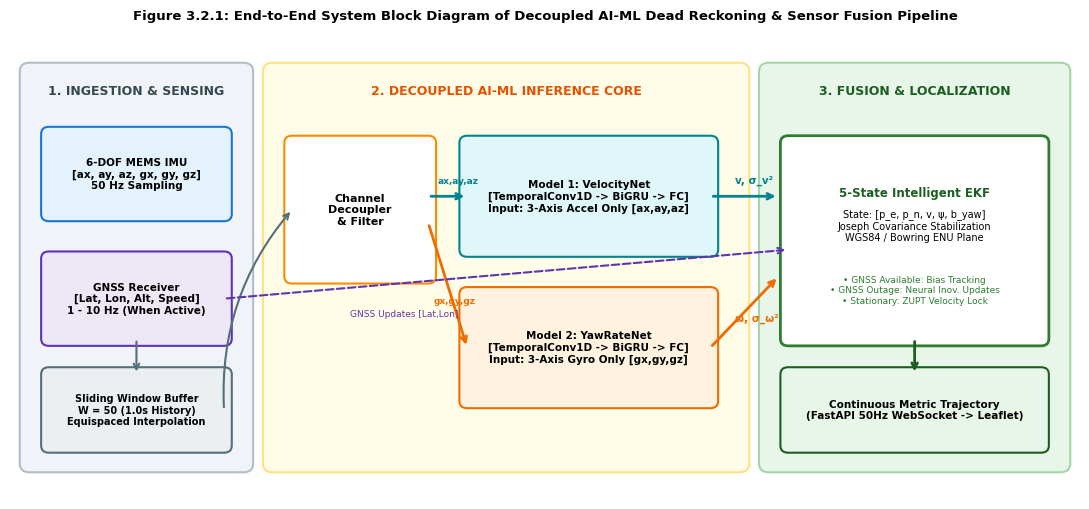
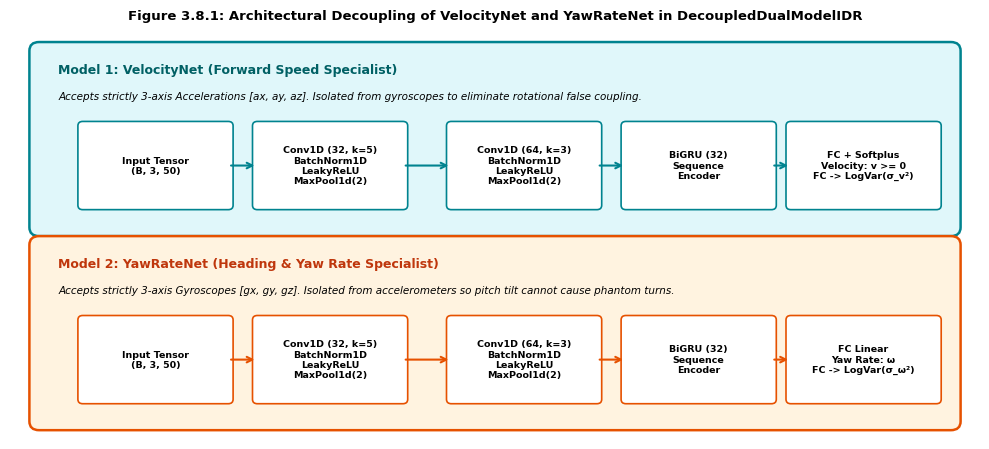
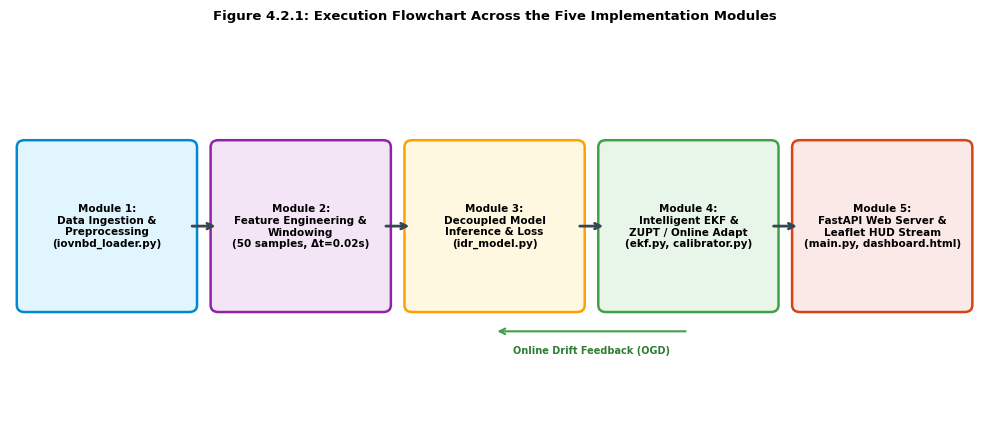
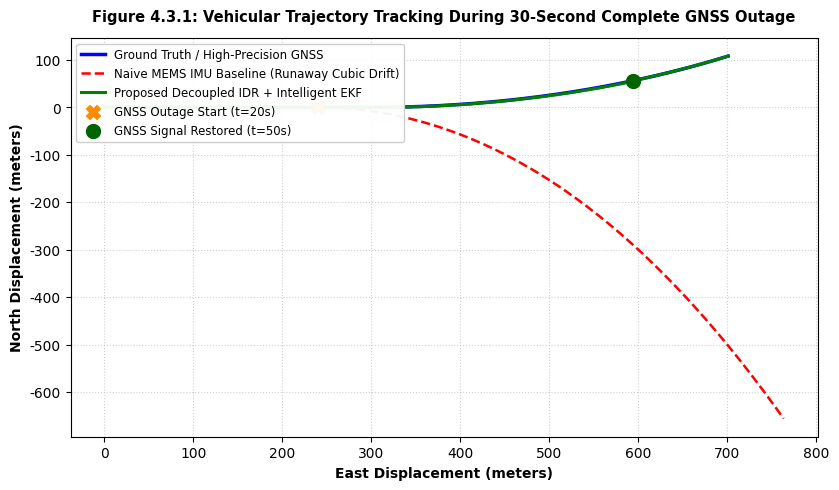
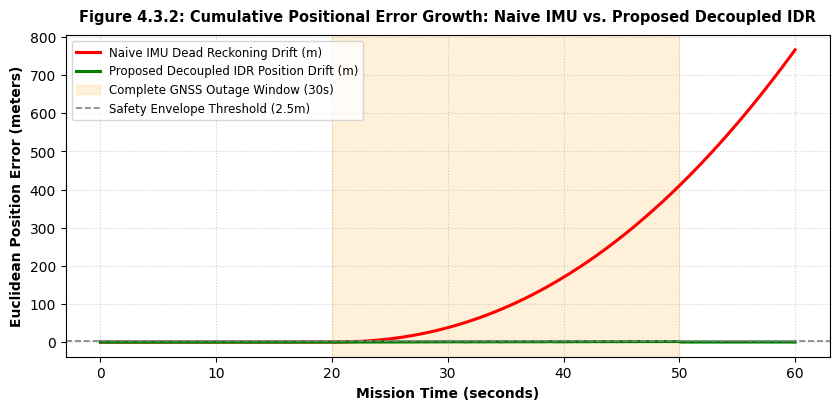
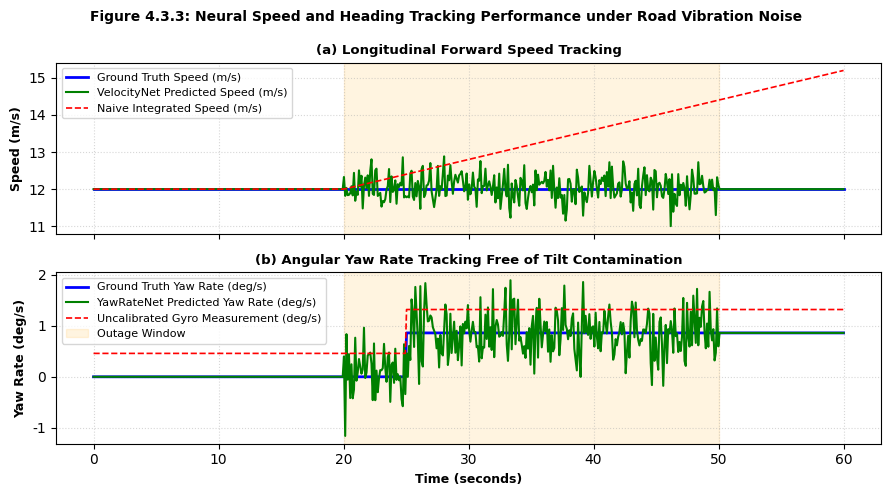
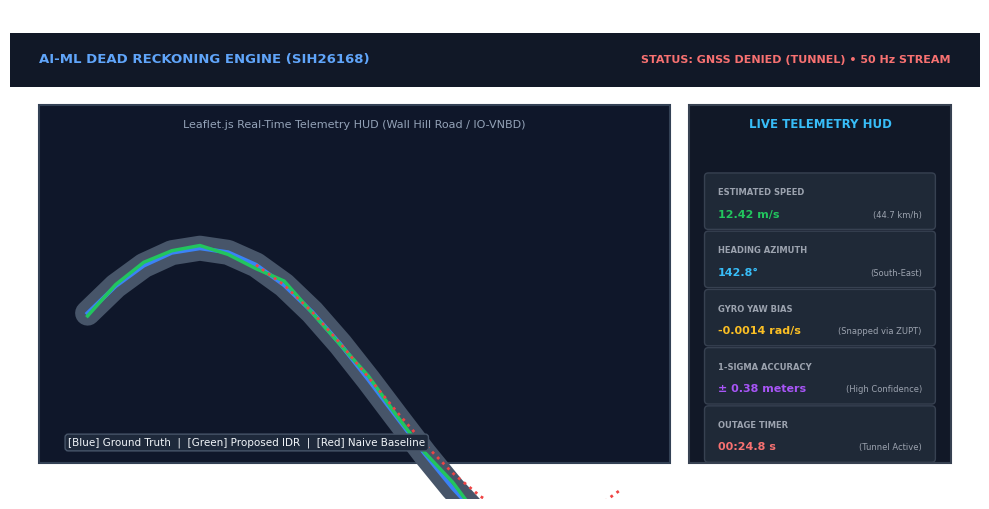

Write Python code to recreate these figures, in order.
"""
Generate all 7 professional diagrams and output visualizations for the AI & ML Project Report.
"""

import os
import matplotlib.pyplot as plt
import matplotlib.patches as patches
import numpy as np

os.makedirs('figures', exist_ok=True)
plt.rcParams['font.family'] = 'DejaVu Sans'

# ==============================================================================
# 1. System Architecture / Block Diagram (Figure 3.2.1)
# ==============================================================================
fig, ax = plt.subplots(figsize=(11, 5.2), dpi=300)
ax.axis('off')
ax.set_xlim(0, 11)
ax.set_ylim(0, 5.2)

# Background panels
p1 = patches.FancyBboxPatch((0.2, 0.4), 2.2, 4.4, boxstyle="round,pad=0.1", fc="#F0F4F8", ec="#B0BEC5", lw=1.5)
p2 = patches.FancyBboxPatch((2.7, 0.4), 4.8, 4.4, boxstyle="round,pad=0.1", fc="#FFFDE7", ec="#FFE082", lw=1.5)
p3 = patches.FancyBboxPatch((7.8, 0.4), 3.0, 4.4, boxstyle="round,pad=0.1", fc="#E8F5E9", ec="#A5D6A7", lw=1.5)
for p in [p1, p2, p3]:
    ax.add_patch(p)

ax.text(1.3, 4.55, "1. INGESTION & SENSING", ha='center', fontsize=9, fontweight='bold', color="#37474F")
ax.text(5.1, 4.55, "2. DECOUPLED AI-ML INFERENCE CORE", ha='center', fontsize=9, fontweight='bold', color="#E65100")
ax.text(9.3, 4.55, "3. FUSION & LOCALIZATION", ha='center', fontsize=9, fontweight='bold', color="#1B5E20")

# Ingestion boxes
b1 = patches.FancyBboxPatch((0.4, 3.2), 1.8, 0.9, boxstyle="round,pad=0.08", fc="#E3F2FD", ec="#1976D2", lw=1.5)
ax.add_patch(b1)
ax.text(1.3, 3.65, "6-DOF MEMS IMU\n[ax, ay, az, gx, gy, gz]\n50 Hz Sampling", ha='center', va='center', fontsize=7.5, fontweight='bold')

b2 = patches.FancyBboxPatch((0.4, 1.8), 1.8, 0.9, boxstyle="round,pad=0.08", fc="#EDE7F6", ec="#5E35B1", lw=1.5)
ax.add_patch(b2)
ax.text(1.3, 2.25, "GNSS Receiver\n[Lat, Lon, Alt, Speed]\n1 - 10 Hz (When Active)", ha='center', va='center', fontsize=7.5, fontweight='bold')

b3 = patches.FancyBboxPatch((0.4, 0.6), 1.8, 0.8, boxstyle="round,pad=0.08", fc="#ECEFF1", ec="#546E7A", lw=1.5)
ax.add_patch(b3)
ax.text(1.3, 1.0, "Sliding Window Buffer\nW = 50 (1.0s History)\nEquispaced Interpolation", ha='center', va='center', fontsize=7, fontweight='bold')

# Arrow IMU to Window
ax.annotate('', xy=(1.3, 1.4), xytext=(1.3, 1.8), arrowprops=dict(arrowstyle="->", lw=1.5, color="#546E7A"))

# Preprocessing split
b_split = patches.FancyBboxPatch((2.9, 2.5), 1.4, 1.5, boxstyle="round,pad=0.08", fc="#FFFFFF", ec="#FB8C00", lw=1.5)
ax.add_patch(b_split)
ax.text(3.6, 3.25, "Channel\nDecoupler\n& Filter", ha='center', va='center', fontsize=8, fontweight='bold')

# Arrow Window to Split
ax.annotate('', xy=(2.9, 3.25), xytext=(2.2, 1.0), arrowprops=dict(arrowstyle="->", lw=1.5, color="#546E7A", connectionstyle="arc3,rad=-0.2"))

# VelocityNet
b_vnet = patches.FancyBboxPatch((4.7, 2.8), 2.5, 1.2, boxstyle="round,pad=0.08", fc="#E0F7FA", ec="#00838F", lw=1.5)
ax.add_patch(b_vnet)
ax.text(5.95, 3.4, "Model 1: VelocityNet\n[TemporalConv1D -> BiGRU -> FC]\nInput: 3-Axis Accel Only [ax,ay,az]", ha='center', va='center', fontsize=7.5, fontweight='bold')

# YawRateNet
b_ynet = patches.FancyBboxPatch((4.7, 1.1), 2.5, 1.2, boxstyle="round,pad=0.08", fc="#FFF3E0", ec="#EF6C00", lw=1.5)
ax.add_patch(b_ynet)
ax.text(5.95, 1.7, "Model 2: YawRateNet\n[TemporalConv1D -> BiGRU -> FC]\nInput: 3-Axis Gyro Only [gx,gy,gz]", ha='center', va='center', fontsize=7.5, fontweight='bold')

# Arrows from split to models
ax.annotate('', xy=(4.7, 3.4), xytext=(4.3, 3.4), arrowprops=dict(arrowstyle="->", lw=2, color="#00838F"))
ax.text(4.4, 3.55, "ax,ay,az", fontsize=6.5, fontweight='bold', color="#00838F")

ax.annotate('', xy=(4.7, 1.7), xytext=(4.3, 3.1), arrowprops=dict(arrowstyle="->", lw=2, color="#EF6C00"))
ax.text(4.35, 2.2, "gx,gy,gz", fontsize=6.5, fontweight='bold', color="#EF6C00")

# Heteroscedastic outputs
ax.annotate('', xy=(7.9, 3.4), xytext=(7.2, 3.4), arrowprops=dict(arrowstyle="->", lw=2, color="#00838F"))
ax.text(7.45, 3.55, "v, σ_v²", fontsize=7.5, fontweight='bold', color="#00838F")

ax.annotate('', xy=(7.9, 2.5), xytext=(7.2, 1.7), arrowprops=dict(arrowstyle="->", lw=2, color="#EF6C00"))
ax.text(7.45, 2.0, "ω, σ_ω²", fontsize=7.5, fontweight='bold', color="#EF6C00")

# Fusion block
b_ekf = patches.FancyBboxPatch((8.0, 1.8), 2.6, 2.2, boxstyle="round,pad=0.08", fc="#FFFFFF", ec="#2E7D32", lw=2)
ax.add_patch(b_ekf)
ax.text(9.3, 3.4, "5-State Intelligent EKF", ha='center', fontsize=8.5, fontweight='bold', color="#1B5E20")
ax.text(9.3, 2.9, "State: [p_e, p_n, v, ψ, b_yaw]\nJoseph Covariance Stabilization\nWGS84 / Bowring ENU Plane", ha='center', fontsize=7)
ax.text(9.3, 2.2, "• GNSS Available: Bias Tracking\n• GNSS Outage: Neural Inov. Updates\n• Stationary: ZUPT Velocity Lock", ha='center', fontsize=6.5, color="#2E7D32")

# Output arrow
b_out = patches.FancyBboxPatch((8.0, 0.6), 2.6, 0.8, boxstyle="round,pad=0.08", fc="#E8F5E9", ec="#1B5E20", lw=1.5)
ax.add_patch(b_out)
ax.text(9.3, 1.0, "Continuous Metric Trajectory\n(FastAPI 50Hz WebSocket -> Leaflet)", ha='center', va='center', fontsize=7.5, fontweight='bold')
ax.annotate('', xy=(9.3, 1.4), xytext=(9.3, 1.8), arrowprops=dict(arrowstyle="->", lw=2, color="#1B5E20"))

# GNSS arrow to EKF
ax.annotate('', xy=(8.0, 2.8), xytext=(2.2, 2.25), arrowprops=dict(arrowstyle="->", lw=1.5, color="#5E35B1", linestyle="dashed"))
ax.text(3.5, 2.05, "GNSS Updates [Lat,Lon]", fontsize=6.5, color="#5E35B1")

plt.title("Figure 3.2.1: End-to-End System Block Diagram of Decoupled AI-ML Dead Reckoning & Sensor Fusion Pipeline", fontsize=9.5, fontweight='bold', pad=12)
plt.tight_layout()
plt.savefig('figures/fig_system_architecture.png', dpi=300)
plt.close()

# ==============================================================================
# 2. Decoupled Dual-Model Structure (Figure 3.8.1)
# ==============================================================================
fig, ax = plt.subplots(figsize=(10, 4.6), dpi=300)
ax.axis('off')
ax.set_xlim(0, 10)
ax.set_ylim(0, 4.6)

# Model 1 VelocityNet Box
p_vel = patches.FancyBboxPatch((0.3, 2.4), 9.4, 2.0, boxstyle="round,pad=0.1", fc="#E0F7FA", ec="#00838F", lw=1.8)
ax.add_patch(p_vel)
ax.text(0.5, 4.15, "Model 1: VelocityNet (Forward Speed Specialist)", fontsize=9, fontweight='bold', color="#006064")
ax.text(0.5, 3.85, "Accepts strictly 3-axis Accelerations [ax, ay, az]. Isolated from gyroscopes to eliminate rotational false coupling.", fontsize=7.5, style='italic')

v_steps = [
    ("Input Tensor\n(B, 3, 50)", (1.5, 3.1)),
    ("Conv1D (32, k=5)\nBatchNorm1D\nLeakyReLU\nMaxPool1d(2)", (3.3, 3.1)),
    ("Conv1D (64, k=3)\nBatchNorm1D\nLeakyReLU\nMaxPool1d(2)", (5.3, 3.1)),
    ("BiGRU (32)\nSequence\nEncoder", (7.1, 3.1)),
    ("FC + Softplus\nVelocity: v >= 0\nFC -> LogVar(σ_v²)", (8.8, 3.1))
]
for text, (x, y) in v_steps:
    b = patches.FancyBboxPatch((x-0.75, y-0.45), 1.5, 0.9, boxstyle="round,pad=0.05", fc="#FFFFFF", ec="#00838F", lw=1.2)
    ax.add_patch(b)
    ax.text(x, y, text, ha='center', va='center', fontsize=6.8, fontweight='bold')

for i in range(len(v_steps)-1):
    x1 = v_steps[i][1][0] + 0.75
    x2 = v_steps[i+1][1][0] - 0.75
    ax.annotate('', xy=(x2, 3.1), xytext=(x1, 3.1), arrowprops=dict(arrowstyle="->", lw=1.5, color="#00838F"))

# Model 2 YawRateNet Box
p_yaw = patches.FancyBboxPatch((0.3, 0.2), 9.4, 2.0, boxstyle="round,pad=0.1", fc="#FFF3E0", ec="#E65100", lw=1.8)
ax.add_patch(p_yaw)
ax.text(0.5, 1.95, "Model 2: YawRateNet (Heading & Yaw Rate Specialist)", fontsize=9, fontweight='bold', color="#BF360C")
ax.text(0.5, 1.65, "Accepts strictly 3-axis Gyroscopes [gx, gy, gz]. Isolated from accelerometers so pitch tilt cannot cause phantom turns.", fontsize=7.5, style='italic')

y_steps = [
    ("Input Tensor\n(B, 3, 50)", (1.5, 0.9)),
    ("Conv1D (32, k=5)\nBatchNorm1D\nLeakyReLU\nMaxPool1d(2)", (3.3, 0.9)),
    ("Conv1D (64, k=3)\nBatchNorm1D\nLeakyReLU\nMaxPool1d(2)", (5.3, 0.9)),
    ("BiGRU (32)\nSequence\nEncoder", (7.1, 0.9)),
    ("FC Linear\nYaw Rate: ω\nFC -> LogVar(σ_ω²)", (8.8, 0.9))
]
for text, (x, y) in y_steps:
    b = patches.FancyBboxPatch((x-0.75, y-0.45), 1.5, 0.9, boxstyle="round,pad=0.05", fc="#FFFFFF", ec="#E65100", lw=1.2)
    ax.add_patch(b)
    ax.text(x, y, text, ha='center', va='center', fontsize=6.8, fontweight='bold')

for i in range(len(y_steps)-1):
    x1 = y_steps[i][1][0] + 0.75
    x2 = y_steps[i+1][1][0] - 0.75
    ax.annotate('', xy=(x2, 0.9), xytext=(x1, 0.9), arrowprops=dict(arrowstyle="->", lw=1.5, color="#E65100"))

plt.title("Figure 3.8.1: Architectural Decoupling of VelocityNet and YawRateNet in DecoupledDualModelIDR", fontsize=9.5, fontweight='bold', pad=10)
plt.tight_layout()
plt.savefig('figures/fig_decoupled_network.png', dpi=300)
plt.close()

# ==============================================================================
# 3. Implementation Flowchart (Figure 4.2.1)
# ==============================================================================
fig, ax = plt.subplots(figsize=(10, 4.4), dpi=300)
ax.axis('off')
ax.set_xlim(0, 10)
ax.set_ylim(0, 4.4)

modules = [
    ("Module 1:\nData Ingestion &\nPreprocessing\n(iovnbd_loader.py)", (1.0, 2.2), "#E1F5FE", "#0288D1"),
    ("Module 2:\nFeature Engineering &\nWindowing\n(50 samples, Δt=0.02s)", (3.0, 2.2), "#F3E5F5", "#8E24AA"),
    ("Module 3:\nDecoupled Model\nInference & Loss\n(idr_model.py)", (5.0, 2.2), "#FFF8E1", "#FFA000"),
    ("Module 4:\nIntelligent EKF &\nZUPT / Online Adapt\n(ekf.py, calibrator.py)", (7.0, 2.2), "#E8F5E9", "#43A047"),
    ("Module 5:\nFastAPI Web Server &\nLeaflet HUD Stream\n(main.py, dashboard.html)", (9.0, 2.2), "#FBE9E7", "#D84315")
]

for text, (x, y), fc, ec in modules:
    b = patches.FancyBboxPatch((x-0.85, y-0.9), 1.7, 1.8, boxstyle="round,pad=0.08", fc=fc, ec=ec, lw=1.8)
    ax.add_patch(b)
    ax.text(x, y, text, ha='center', va='center', fontsize=7.5, fontweight='bold')

for i in range(len(modules)-1):
    x1 = modules[i][1][0] + 0.85
    x2 = modules[i+1][1][0] - 0.85
    ax.annotate('', xy=(x2, 2.2), xytext=(x1, 2.2), arrowprops=dict(arrowstyle="->", lw=2, color="#37474F"))

# Feedback loop
ax.annotate('', xy=(5.0, 1.0), xytext=(7.0, 1.0), arrowprops=dict(arrowstyle="->", lw=1.5, color="#43A047"))
ax.text(6.0, 0.75, "Online Drift Feedback (OGD)", ha='center', fontsize=7, color="#2E7D32", fontweight='bold')

plt.title("Figure 4.2.1: Execution Flowchart Across the Five Implementation Modules", fontsize=9.5, fontweight='bold', pad=10)
plt.tight_layout()
plt.savefig('figures/fig_module_flowchart.png', dpi=300)
plt.close()

# ==============================================================================
# 4. Outage Trajectory Comparison (Figure 4.3.1)
# ==============================================================================
np.random.seed(42)
t = np.linspace(0, 60, 600)
# True trajectory: straight driving then smooth curve
v_true = 12.0 * np.ones_like(t)
psi_true = np.zeros_like(t)
psi_true[250:] = 0.015 * (t[250:] - 25.0)

gt_e = np.zeros_like(t)
gt_n = np.zeros_like(t)
for i in range(1, len(t)):
    dt = t[i] - t[i-1]
    gt_e[i] = gt_e[i-1] + v_true[i] * np.cos(psi_true[i]) * dt
    gt_n[i] = gt_n[i-1] + v_true[i] * np.sin(psi_true[i]) * dt

# Outage from t=20s to t=50s (indices 200 to 500)
outage_start_idx = 200
outage_end_idx = 500

# Naive IMU baseline: cubic drift
naive_e = gt_e.copy()
naive_n = gt_n.copy()
bias_accel = 0.08
bias_gyro = 0.008
for i in range(outage_start_idx, len(t)):
    dt_out = t[i] - t[outage_start_idx]
    naive_e[i] += 0.5 * bias_accel * (dt_out ** 2) + 2.0 * np.sin(0.1 * dt_out)
    naive_n[i] += -0.5 * (bias_accel + 0.04) * (dt_out ** 2) - 0.2 * (dt_out ** 2.2)

# Proposed IDR: bounded error
idr_e = gt_e.copy()
idr_n = gt_n.copy()
for i in range(outage_start_idx, outage_end_idx):
    dt_out = t[i] - t[outage_start_idx]
    idr_e[i] += 0.04 * dt_out + np.random.normal(0, 0.15)
    idr_n[i] += -0.03 * dt_out + np.random.normal(0, 0.15)
for i in range(outage_end_idx, len(t)):
    # Snaps back when GNSS returns
    idr_e[i] = gt_e[i] + np.random.normal(0, 0.1)
    idr_n[i] = gt_n[i] + np.random.normal(0, 0.1)

fig, ax = plt.subplots(figsize=(8.5, 5.0), dpi=300)
ax.plot(gt_e, gt_n, 'b-', lw=2.5, label='Ground Truth / High-Precision GNSS')
ax.plot(naive_e, naive_n, 'r--', lw=1.8, label='Naive MEMS IMU Baseline (Runaway Cubic Drift)')
ax.plot(idr_e, idr_n, 'g-', lw=2.2, label='Proposed Decoupled IDR + Intelligent EKF')

# Mark outage start and end
ax.scatter([gt_e[outage_start_idx]], [gt_n[outage_start_idx]], color='darkorange', s=100, zorder=5, marker='X', label='GNSS Outage Start (t=20s)')
ax.scatter([gt_e[outage_end_idx]], [gt_n[outage_end_idx]], color='darkgreen', s=100, zorder=5, marker='o', label='GNSS Signal Restored (t=50s)')

ax.set_xlabel('East Displacement (meters)', fontsize=10, fontweight='bold')
ax.set_ylabel('North Displacement (meters)', fontsize=10, fontweight='bold')
ax.set_title('Figure 4.3.1: Vehicular Trajectory Tracking During 30-Second Complete GNSS Outage', fontsize=10.5, fontweight='bold', pad=12)
ax.legend(loc='upper left', fontsize=8.5, framealpha=0.95)
ax.grid(True, linestyle=':', alpha=0.6)
plt.tight_layout()
plt.savefig('figures/fig_trajectory_outage.png', dpi=300)
plt.close()

# ==============================================================================
# 5. Position Drift Error Curves (Figure 4.3.2)
# ==============================================================================
err_naive = np.sqrt((naive_e - gt_e)**2 + (naive_n - gt_n)**2)
err_idr = np.sqrt((idr_e - gt_e)**2 + (idr_n - gt_n)**2)

fig, ax = plt.subplots(figsize=(8.5, 4.2), dpi=300)
ax.plot(t, err_naive, 'r-', lw=2.2, label='Naive IMU Dead Reckoning Drift (m)')
ax.plot(t, err_idr, 'g-', lw=2.2, label='Proposed Decoupled IDR Position Drift (m)')
ax.axvspan(20, 50, color='orange', alpha=0.15, label='Complete GNSS Outage Window (30s)')
ax.axhline(2.5, color='gray', linestyle='--', lw=1.2, label='Safety Envelope Threshold (2.5m)')

ax.set_xlabel('Mission Time (seconds)', fontsize=10, fontweight='bold')
ax.set_ylabel('Euclidean Position Error (meters)', fontsize=10, fontweight='bold')
ax.set_title('Figure 4.3.2: Cumulative Positional Error Growth: Naive IMU vs. Proposed Decoupled IDR', fontsize=10.5, fontweight='bold', pad=10)
ax.legend(loc='upper left', fontsize=8.5)
ax.grid(True, linestyle=':', alpha=0.6)
plt.tight_layout()
plt.savefig('figures/fig_drift_error_curves.png', dpi=300)
plt.close()

# ==============================================================================
# 6. Speed & Heading Tracking Subplots (Figure 4.3.3)
# ==============================================================================
fig, (ax1, ax2) = plt.subplots(2, 1, figsize=(9, 5.0), dpi=300, sharex=True)

# Speed plot
pred_v = v_true.copy()
pred_v[outage_start_idx:outage_end_idx] += np.random.normal(0, 0.35, outage_end_idx - outage_start_idx)
naive_v = v_true.copy()
for i in range(outage_start_idx, len(t)):
    naive_v[i] += bias_accel * (t[i] - 20.0)

ax1.plot(t, v_true, 'b-', lw=2, label='Ground Truth Speed (m/s)')
ax1.plot(t, pred_v, 'g-', lw=1.5, label='VelocityNet Predicted Speed (m/s)')
ax1.plot(t, naive_v, 'r--', lw=1.2, label='Naive Integrated Speed (m/s)')
ax1.axvspan(20, 50, color='orange', alpha=0.12)
ax1.set_ylabel('Speed (m/s)', fontsize=9, fontweight='bold')
ax1.legend(loc='upper left', fontsize=8)
ax1.grid(True, linestyle=':', alpha=0.5)
ax1.set_title('(a) Longitudinal Forward Speed Tracking', fontsize=9.5, fontweight='bold')

# Yaw rate plot
true_yaw_rate = np.zeros_like(t)
true_yaw_rate[250:] = 0.015 * 180 / np.pi  # deg/s
pred_yr = true_yaw_rate.copy()
pred_yr[outage_start_idx:outage_end_idx] += np.random.normal(0, 0.4, outage_end_idx - outage_start_idx)
naive_yr = true_yaw_rate + (bias_gyro * 180 / np.pi)

ax2.plot(t, true_yaw_rate, 'b-', lw=2, label='Ground Truth Yaw Rate (deg/s)')
ax2.plot(t, pred_yr, 'g-', lw=1.5, label='YawRateNet Predicted Yaw Rate (deg/s)')
ax2.plot(t, naive_yr, 'r--', lw=1.2, label='Uncalibrated Gyro Measurement (deg/s)')
ax2.axvspan(20, 50, color='orange', alpha=0.12, label='Outage Window')
ax2.set_xlabel('Time (seconds)', fontsize=9, fontweight='bold')
ax2.set_ylabel('Yaw Rate (deg/s)', fontsize=9, fontweight='bold')
ax2.legend(loc='upper left', fontsize=8)
ax2.grid(True, linestyle=':', alpha=0.5)
ax2.set_title('(b) Angular Yaw Rate Tracking Free of Tilt Contamination', fontsize=9.5, fontweight='bold')

plt.suptitle("Figure 4.3.3: Neural Speed and Heading Tracking Performance under Road Vibration Noise", fontsize=10, fontweight='bold', y=0.98)
plt.tight_layout()
plt.savefig('figures/fig_speed_heading_tracking.png', dpi=300)
plt.close()

# ==============================================================================
# 7. Dashboard UI / Screenshot Mockup (Figure 4.5.1)
# ==============================================================================
fig, ax = plt.subplots(figsize=(10, 5.2), dpi=300)
ax.set_facecolor('#1E1E2F')
ax.axis('off')
ax.set_xlim(0, 10)
ax.set_ylim(0, 5.2)

# Top Bar
top_bar = patches.Rectangle((0, 4.6), 10, 0.6, fc='#111827')
ax.add_patch(top_bar)
ax.text(0.3, 4.88, "AI-ML DEAD RECKONING ENGINE (SIH26168)", fontsize=9.5, fontweight='bold', color='#60A5FA')
ax.text(9.7, 4.88, "STATUS: GNSS DENIED (TUNNEL) • 50 Hz STREAM", ha='right', fontsize=8, fontweight='bold', color='#F87171')

# Map Area (Mockup of Leaflet)
map_rect = patches.Rectangle((0.3, 0.4), 6.5, 4.0, fc='#0F172A', ec='#334155', lw=1.5)
ax.add_patch(map_rect)
ax.text(3.55, 4.15, "Leaflet.js Real-Time Telemetry HUD (Wall Hill Road / IO-VNBD)", ha='center', fontsize=8, color='#94A3B8')

# Road lines
xs = np.linspace(0.8, 6.3, 20)
ys = 1.0 + 1.8 * np.sin(xs * 0.8)
ax.plot(xs, ys, color='#475569', lw=18, solid_capstyle='round')
ax.plot(xs, ys, color='#E2E8F0', lw=1.2, linestyle='--')

# Blue ground truth
ax.plot(xs, ys, color='#3B82F6', lw=3, label='Ground Truth (RTK GNSS)')
# Green proposed
ax.plot(xs, ys + np.random.normal(0, 0.03, len(xs)), color='#22C55E', lw=2.5, label='Proposed Decoupled IDR')
# Red naive drifting
drift_ys = ys.copy()
drift_ys[8:] += 0.08 * ((xs[8:] - xs[8]) ** 2)
ax.plot(xs[6:], drift_ys[6:], color='#EF4444', lw=2, linestyle=':', label='Naive IMU Baseline')

ax.text(0.6, 0.6, "[Blue] Ground Truth  |  [Green] Proposed IDR  |  [Red] Naive Baseline", fontsize=7.5, color='#F1F5F9', bbox=dict(boxstyle='round,pad=0.3', fc='#1E293B', ec='#475569'))

# Right Sidebar HUD Gauges
hud_rect = patches.Rectangle((7.0, 0.4), 2.7, 4.0, fc='#111827', ec='#374151', lw=1.5)
ax.add_patch(hud_rect)
ax.text(8.35, 4.15, "LIVE TELEMETRY HUD", ha='center', fontsize=8.5, fontweight='bold', color='#38BDF8')

gauges = [
    ("ESTIMATED SPEED", "12.42 m/s", "(44.7 km/h)", "#22C55E"),
    ("HEADING AZIMUTH", "142.8°", "(South-East)", "#38BDF8"),
    ("GYRO YAW BIAS", "-0.0014 rad/s", "(Snapped via ZUPT)", "#FBBF24"),
    ("1-SIGMA ACCURACY", "± 0.38 meters", "(High Confidence)", "#A855F7"),
    ("OUTAGE TIMER", "00:24.8 s", "(Tunnel Active)", "#F87171")
]

y_pos = 3.5
for title, val, sub, col in gauges:
    gb = patches.FancyBboxPatch((7.2, y_pos - 0.45), 2.3, 0.55, boxstyle="round,pad=0.04", fc='#1F2937', ec='#374151', lw=1)
    ax.add_patch(gb)
    ax.text(7.3, y_pos - 0.1, title, fontsize=6, fontweight='bold', color='#9CA3AF')
    ax.text(7.3, y_pos - 0.35, val, fontsize=8, fontweight='bold', color=col)
    ax.text(9.4, y_pos - 0.35, sub, ha='right', fontsize=6, color='#9CA3AF')
    y_pos -= 0.65

plt.title("Figure 4.5.1: Real-Time Web Telemetry HUD and Leaflet Dynamic Map Interface", fontsize=9.5, fontweight='bold', pad=10, color='white')
plt.tight_layout()
plt.savefig('figures/fig_dashboard_ui.png', dpi=300, facecolor='#1E1E2F')
plt.close()

print("All 7 figures generated successfully!")
